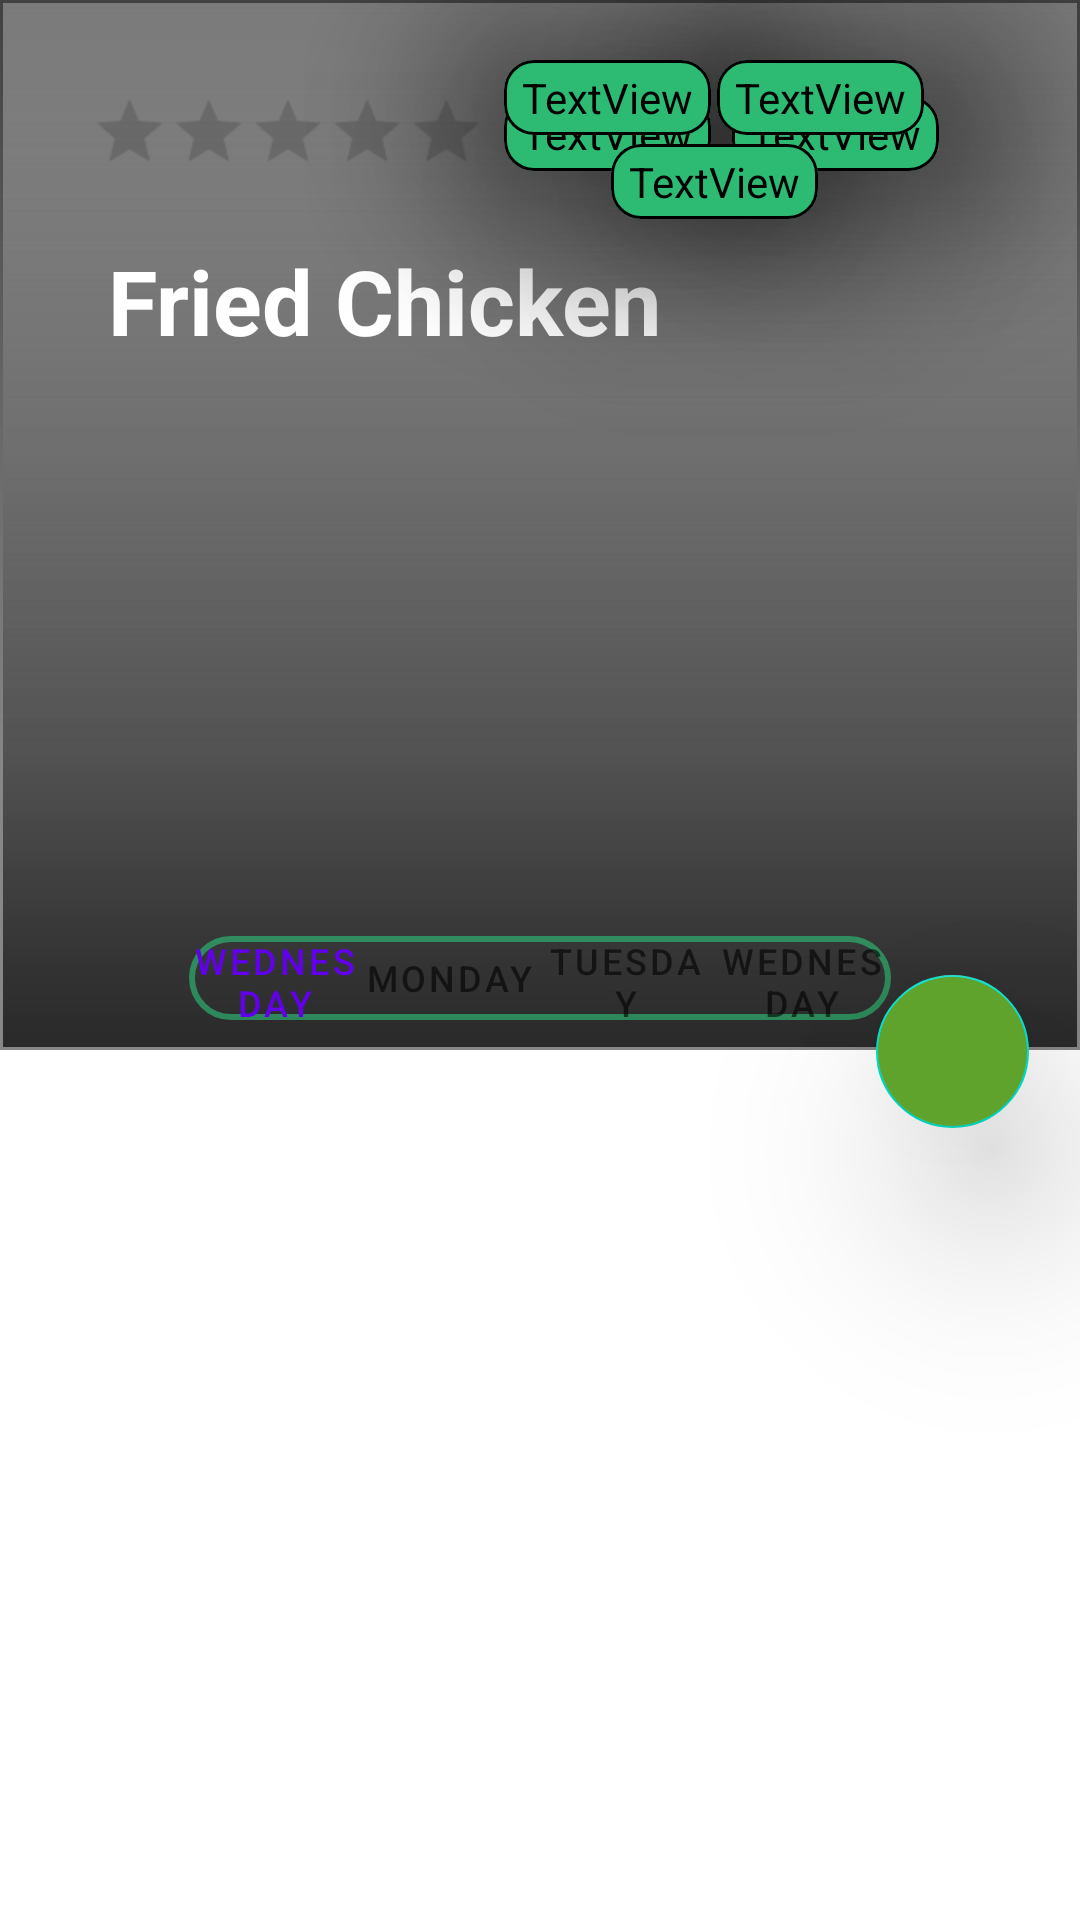

Write the Android layout XML for this screen, with the resource values it uses.
<!-- AndroidManifest.xml: application theme Theme.EZMeal -->
<!-- res/layout/fragment_specific_recipe.xml -->
<?xml version="1.0" encoding="utf-8"?>
<androidx.constraintlayout.motion.widget.MotionLayout xmlns:android="http://schemas.android.com/apk/res/android"
    xmlns:app="http://schemas.android.com/apk/res-auto"
    xmlns:tools="http://schemas.android.com/tools"
    android:id="@+id/motionLayout"
    android:layout_width="match_parent"
    android:layout_height="match_parent"
    app:layoutDescription="@xml/fragment_my_recipes_specific_recipe_scene"
    android:background="#ffffff"
    >


    <com.google.android.material.card.MaterialCardView
        android:id="@+id/cardRating5"
        android:layout_width="wrap_content"
        android:layout_height="25dp"
        android:elevation="40dp"
        app:cardBackgroundColor="#2dba73"
        app:cardCornerRadius="10dp"
        app:cardElevation="40dp"
        app:cardMaxElevation="40dp"
        app:strokeColor="#000000"
        app:strokeWidth="1dp"
        tools:layout_editor_absoluteX="168dp"
        tools:layout_editor_absoluteY="60dp">

        <TextView
            android:id="@+id/textRating5"
            android:layout_width="wrap_content"
            android:layout_height="wrap_content"
            android:layout_gravity="center"
            android:layout_marginStart="6dp"
            android:layout_marginEnd="6dp"
            android:text="TextView"
            android:textColor="#000000" />
    </com.google.android.material.card.MaterialCardView>

    <com.google.android.material.card.MaterialCardView
        android:id="@+id/cardRating4"
        android:layout_width="wrap_content"
        android:layout_height="25dp"
        android:elevation="40dp"
        app:cardBackgroundColor="#2dba73"
        app:cardCornerRadius="10dp"
        app:cardElevation="40dp"
        app:cardMaxElevation="40dp"
        app:strokeColor="#000000"
        app:strokeWidth="1dp"
        tools:layout_editor_absoluteX="168dp"
        tools:layout_editor_absoluteY="60dp">

        <TextView
            android:id="@+id/textRating4"
            android:layout_width="wrap_content"
            android:layout_height="wrap_content"
            android:layout_gravity="center"
            android:layout_marginStart="6dp"
            android:layout_marginEnd="6dp"
            android:text="TextView"
            android:textColor="#000000" />
    </com.google.android.material.card.MaterialCardView>

    <com.google.android.material.floatingactionbutton.FloatingActionButton
        android:id="@+id/btnAddToMyRecipes"
        android:layout_width="45dp"
        android:layout_height="45dp"
        android:layout_marginTop="324dp"
        android:backgroundTint="@color/EzGreen"
        android:elevation="30dp"
        android:src="@drawable/icons8_plus_48"
        app:fabCustomSize="45.5dp"
        app:layout_constraintEnd_toEndOf="@+id/vpRecipe"
        app:layout_constraintTop_toTopOf="parent" />

    <androidx.viewpager2.widget.ViewPager2
        android:id="@+id/vpRecipe"
        android:layout_width="408dp"
        android:layout_height="wrap_content"
        app:layout_constraintEnd_toEndOf="parent"
        app:layout_constraintHorizontal_bias="0.0"
        app:layout_constraintStart_toStartOf="parent"
        app:layout_constraintTop_toBottomOf="@+id/imageRecipeImage">


    </androidx.viewpager2.widget.ViewPager2>

    <ImageView
        android:id="@+id/imageRecipeTitleShadow"
        android:layout_width="match_parent"
        android:layout_height="150dp"
        android:background="@drawable/recipe_title_shadow"
        android:elevation="4dp"
        app:layout_constraintStart_toStartOf="parent"
        app:layout_constraintTop_toTopOf="parent" />

    <com.google.android.material.tabs.TabLayout
        android:id="@+id/tabRecipe"
        android:layout_width="0dp"
        android:layout_height="28dp"
        android:layout_marginStart="80dp"
        android:layout_marginTop="304dp"


        android:background="@drawable/tab_background"
        android:elevation="4dp"
        app:layout_constraintStart_toStartOf="parent"
        app:layout_constraintTop_toTopOf="parent"
        app:layout_constraintWidth_percent=".6"
        app:tabGravity="fill"
        app:tabIndicatorHeight="0dp"
        app:tabMaxWidth="0dp"
        app:tabMode="fixed"
        app:tabPaddingEnd="1dp"
        app:tabPaddingStart="-.5dp"
        app:tabRippleColor="@null">

        <com.google.android.material.tabs.TabItem
            android:id="@+id/tabItem"
            android:layout_width="wrap_content"
            android:layout_height="wrap_content"
            android:text="Wednesday" />

        <com.google.android.material.tabs.TabItem
            android:layout_width="wrap_content"
            android:layout_height="wrap_content"
            android:text="Monday" />

        <com.google.android.material.tabs.TabItem
            android:layout_width="wrap_content"
            android:layout_height="wrap_content"
            android:text="Tuesday" />

        <com.google.android.material.tabs.TabItem
            android:layout_width="wrap_content"
            android:layout_height="wrap_content"
            android:text="Wednesday" />
    </com.google.android.material.tabs.TabLayout>

    <TextView
        android:id="@+id/txtRecipeTitle"
        android:layout_width="wrap_content"
        android:layout_height="wrap_content"
        android:layout_marginStart="36dp"
        android:layout_marginTop="52dp"
        android:elevation="5dp"
        android:text="Fried Chicken"
        android:textColor="#FFFFFF"
        android:textSize="30sp"
        android:textStyle="bold"
        android:visibility="visible"
        app:layout_constraintStart_toStartOf="parent"
        app:layout_constraintTop_toTopOf="parent" />

    <ImageView
        android:id="@+id/imageRecipeImage"
        android:layout_width="match_parent"
        android:layout_height="350dp"
        android:background="@drawable/recycler_image_shadow"
        android:scaleType="centerCrop"
        app:layout_constraintHeight_percent=".9"
        app:layout_constraintStart_toStartOf="@+id/imageRecipeBackground"
        app:layout_constraintTop_toTopOf="parent" />

    <ImageView
        android:id="@+id/imageRecipeBackground"
        android:layout_width="match_parent"
        android:layout_height="350dp"
        android:background="@drawable/recycler_image_shadow"
        android:elevation="1dp"
        app:layout_constraintHeight_percent=".9"
        app:layout_constraintStart_toStartOf="parent"
        app:layout_constraintTop_toTopOf="parent" />

    <com.google.android.material.card.MaterialCardView
        android:id="@+id/cardRating3"
        android:layout_width="wrap_content"
        android:layout_height="25dp"
        android:elevation="40dp"
        app:strokeColor="#000000"
        app:strokeWidth="1dp"
        app:cardBackgroundColor="#2dba73"
        app:cardCornerRadius="10dp"
        app:cardElevation="40dp"
        app:cardMaxElevation="40dp"
        tools:layout_editor_absoluteX="144dp"
        tools:layout_editor_absoluteY="16dp">

        <TextView
            android:id="@+id/textRating3"
            android:layout_width="wrap_content"
            android:layout_height="wrap_content"
            android:layout_gravity="center"
            android:textColor="#000000"
            android:layout_marginStart="6dp"
            android:layout_marginEnd="6dp"
            android:text="TextView" />
    </com.google.android.material.card.MaterialCardView>

    <com.google.android.material.card.MaterialCardView
        android:id="@+id/cardRating2"
        android:layout_width="wrap_content"
        android:layout_height="25dp"
        android:elevation="40dp"
        app:strokeWidth="1dp"
        app:strokeColor="#000000"
        app:cardBackgroundColor="#2dba73"
        app:cardCornerRadius="10dp"
        app:cardElevation="40dp"
        app:cardMaxElevation="40dp"
        tools:layout_editor_absoluteX="267dp"
        tools:layout_editor_absoluteY="11dp">

        <TextView
            android:id="@+id/textRating2"
            android:layout_width="wrap_content"
            android:layout_height="wrap_content"
            android:layout_gravity="center"
            android:textColor="#000000"
            android:layout_marginStart="6dp"
            android:layout_marginEnd="6dp"
            android:text="TextView" />
    </com.google.android.material.card.MaterialCardView>

    <RatingBar
        android:id="@+id/rbRecipeIndicator"
        style="@style/Widget.AppCompat.RatingBar.Small"
        android:layout_width="wrap_content"
        android:layout_height="wrap_content"
        android:layout_marginTop="28dp"
        android:elevation="20dp"
        android:scaleX="2"
        android:scaleY="2"
        app:layout_constraintStart_toStartOf="@+id/txtRecipeTitle"
        app:layout_constraintTop_toBottomOf="@+id/txtRecipeTitle" />

    <com.google.android.material.card.MaterialCardView
        android:id="@+id/cardRating1"
        android:layout_width="wrap_content"
        android:layout_height="25dp"
        android:elevation="40dp"
        app:cardBackgroundColor="#2dba73"
        app:cardCornerRadius="10dp"
        app:cardElevation="40dp"
        app:cardMaxElevation="40dp"
        app:strokeColor="#000000"
        app:strokeWidth="1dp"
        tools:layout_editor_absoluteX="116dp"
        tools:layout_editor_absoluteY="16dp">

        <TextView
            android:id="@+id/textRating1"
            android:layout_width="wrap_content"
            android:layout_height="wrap_content"
            android:layout_gravity="center"
            android:layout_marginStart="6dp"
            android:layout_marginEnd="6dp"
            android:text="TextView"
            android:textColor="#000000" />
    </com.google.android.material.card.MaterialCardView>


</androidx.constraintlayout.motion.widget.MotionLayout>
<!-- resources referenced by this layout -->
<resources>
  <color name="EzGreen">#5FA32D</color>
  <!-- drawable recipe_title_shadow (drawable) -->
  <?xml version="1.0" encoding="utf-8"?>
  <shape xmlns:android="http://schemas.android.com/apk/res/android" android:shape="rectangle" >
      <gradient
          android:angle="90"
          android:centerX="300%"
          android:startColor="#02000000"
          android:endColor="#85000000"
          android:type="linear"
          />
      <size
          android:width="200dp"
          android:height="50dp"
          />
  
  </shape>
  <!-- drawable recycler_image_shadow (drawable) -->
  <?xml version="1.0" encoding="utf-8"?>
  <shape xmlns:android="http://schemas.android.com/apk/res/android" android:shape="rectangle" >
      <gradient
          android:angle="270"
          android:centerX="300%"
          android:startColor="#00000000"
          android:endColor="#99000000"
          android:type="linear"
          />
      <size
          android:width="200dp"
          android:height="350dp"
          />
      <stroke
          android:width="1dp"
          android:color="#878787"
          />
  </shape>
  <!-- drawable tab_background (drawable) -->
  <?xml version="1.0" encoding="utf-8"?>
  <shape xmlns:android="http://schemas.android.com/apk/res/android" android:shape="rectangle">
      <solid android:color="#00000000" />
      <corners android:radius="30dp"/>
      <stroke android:width="2dp" android:color="#A62dba73"/>
  </shape>
  <style name="Theme.EZMeal" parent="Theme.MaterialComponents.DayNight.NoActionBar">
          
          <item name="colorPrimary">@color/purple_500</item>
          <item name="colorPrimaryVariant">@color/purple_700</item>
          <item name="colorOnPrimary">@color/white</item>
          
          <item name="colorSecondary">@color/teal_200</item>
          <item name="colorSecondaryVariant">@color/teal_700</item>
          <item name="colorOnSecondary">@color/black</item>
          
          <item name="android:statusBarColor" tools:targetApi="l">@android:color/black</item>
  
          
  
      </style>
  <color name="purple_500">#FF6200EE</color>
  <color name="purple_700">#FF3700B3</color>
  <color name="white">#FFFFFFFF</color>
  <color name="teal_200">#FF03DAC5</color>
  <color name="teal_700">#FF018786</color>
  <color name="black">#FF000000</color>
</resources>
